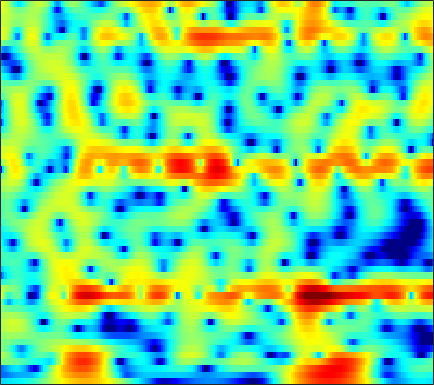

Values plotted in this chart, from the file beside it:
-6.0473, -5.9448, -5.8297, -5.7305, -5.6544, -5.5475, -5.4175, -5.305, -5.1267, -4.9083, -4.6423, -4.4153, -4.0807, -3.6995, -3.3867, -2.9307, -2.4225, -2.0097, -1.4181, -0.78935, -0.13045, 0.37726, 1.0642, 1.7481
-10.42, -10.4, -10.11, -9.645, -9.268, -8.796, -8.403, -8.175, -7.969, -7.863, -7.832, -7.836, -7.813, -7.684, -7.466, -6.954, -6.173, -5.43, -4.293, -3.058, -1.796, -0.8586, 0.3544, 1.511
-10.48, -9.884, -8.736, -7.618, -6.927, -6.241, -5.85, -5.734, -5.838, -6.259, -7.011, -7.821, -9.289, -11.32, -13.2, -15.59, -15.26, -13.05, -9.791, -7.014, -4.694, -3.175, -1.362, 0.2744
0.2532, 0.1118, -0.06197, -0.2365, -0.3687, -0.5655, -0.7979, -1.008, -1.332, -1.701, -2.078, -2.358, -2.725, -3.087, -3.348, -3.656, -3.923, -4.098, -4.338, -4.652, -5.099, -5.516, -5.973, -5.719
1.729, 1.425, 0.8556, 0.09159, -0.6167, -1.748, -3.08, -4.164, -5.535, -6.399, -6.374, -5.831, -4.795, -3.748, -3.072, -2.34, -1.814, -1.553, -1.389, -1.449, -1.735, -2.068, -2.56, -2.757
0.09177, -0.1569, -0.6938, -1.473, -2.237, -3.515, -5.119, -6.487, -8.367, -9.612, -9.267, -8.129, -6.302, -4.663, -3.631, -2.487, -1.56, -0.9991, -0.3927, 0.08346, 0.4713, 0.7329, 1.072, 1.445
-0.1392, -0.1117, -0.1775, -0.3433, -0.5312, -0.8283, -1.151, -1.384, -1.655, -1.818, -1.841, -1.769, -1.59, -1.343, -1.128, -0.8285, -0.5329, -0.3313, -0.08101, 0.1486, 0.372, 0.5366, 0.7481, 0.9491
0.4582, 0.7009, 0.9377, 1.091, 1.147, 1.155, 1.098, 1.023, 0.8914, 0.7339, 0.5584, 0.4119, 0.201, -0.0309, -0.2001, -0.4215, -0.6337, -0.7733, -0.9131, -0.9786, -0.9607, -0.901, -0.7784, -0.6413
1.226, 1.646, 2.091, 2.404, 2.556, 2.662, 2.658, 2.591, 2.41, 2.129, 1.731, 1.355, 0.7518, 0.03013, -0.5939, -1.561, -2.647, -3.481, -4.484, -5.14, -5.212, -4.872, -4.084, -3.195
1.401, 1.906, 2.421, 2.765, 2.932, 3.04, 3.015, 2.922, 2.685, 2.324, 1.819, 1.356, 0.6039, -0.3683, -1.288, -2.835, -4.882, -6.95, -11.06, -18.91, -18.92, -12.56, -7.869, -4.968
0.8165, 1.113, 1.382, 1.513, 1.541, 1.524, 1.422, 1.289, 1.031, 0.6976, 0.3081, -0.03732, -0.5939, -1.248, -1.777, -2.503, -3.281, -3.84, -4.393, -4.544, -4.28, -3.813, -2.893, -1.786
0.3174, -0.0393, -0.5162, -0.9189, -1.114, -1.29, -1.401, -1.476, -1.629, -1.884, -2.255, -2.596, -3.101, -3.49, -3.678, -3.701, -3.582, -3.362, -2.895, -2.307, -1.631, -1.071, -0.2381, 0.5986
-0.04303, -2.113, -5.391, -7.953, -7.908, -6.099, -4.422, -3.707, -3.363, -3.767, -4.792, -5.857, -7.414, -8.743, -9.232, -8.888, -7.451, -6.017, -4.138, -2.485, -0.9273, 0.1711, 1.451, 2.423
3.628, 1.721, -0.9674, -2.871, -3.024, -2.057, -1.064, -0.7728, -1.008, -2.061, -3.927, -5.932, -10.24, -17.19, -19.8, -17.11, -14.84, -12.1, -7.688, -3.754, -0.4957, 1.404, 3.249, 4.348
2.365, 1.799, 1.157, 0.6924, 0.4226, 0.1443, -0.1478, -0.4889, -1.147, -2.045, -3.288, -4.575, -6.367, -8.059, -9.697, -11.65, -12.44, -11.45, -8.174, -5.054, -2.082, -0.2865, 1.411, 2.527
-4.19, -3.673, -3.016, -2.5, -2.205, -1.968, -1.931, -1.997, -2.238, -2.647, -3.192, -3.576, -4.114, -4.703, -4.987, -5.015, -4.796, -4.407, -3.586, -2.459, -1.178, -0.2905, 0.7853, 1.782
-11.18, -8.624, -6.311, -4.8, -4.018, -3.316, -2.936, -2.791, -2.802, -3.008, -3.304, -3.57, -3.978, -4.28, -4.353, -4.316, -4.014, -3.558, -2.8, -1.81, -0.7591, -0.006684, 0.9955, 1.945
-6.686, -5.796, -4.72, -3.841, -3.324, -2.854, -2.599, -2.578, -2.736, -3.114, -3.741, -4.395, -5.499, -6.692, -7.61, -8.415, -7.963, -6.819, -4.886, -2.948, -1.263, -0.1543, 1.157, 2.219
-3.087, -2.845, -2.56, -2.307, -2.157, -2.024, -1.992, -2.069, -2.299, -2.732, -3.485, -4.295, -5.831, -8.334, -11.1, -16.44, -15.31, -10.55, -6.148, -3.136, -0.9916, 0.2876, 1.616, 2.577
-2.054, -2.206, -2.434, -2.664, -2.805, -2.901, -2.867, -2.744, -2.535, -2.366, -2.285, -2.312, -2.505, -2.768, -2.876, -2.863, -2.421, -1.774, -0.7263, 0.3413, 1.304, 1.924, 2.51, 2.873
-2.797, -3.466, -4.61, -6.038, -7.157, -8.201, -7.904, -6.819, -4.997, -3.301, -1.901, -1.057, -0.1698, 0.5645, 0.9944, 1.516, 2.014, 2.336, 2.744, 3.068, 3.287, 3.333, 3.216, 2.892
-4.327, -5.07, -6.567, -8.907, -11.55, -16.45, -15.35, -11.04, -6.835, -3.937, -1.827, -0.6075, 0.6947, 1.695, 2.264, 2.882, 3.329, 3.544, 3.708, 3.722, 3.567, 3.314, 2.833, 2.115
-5.372, -5.21, -5.21, -5.343, -5.44, -5.34, -4.812, -4.115, -2.955, -1.696, -0.5067, 0.294, 1.236, 1.986, 2.453, 2.927, 3.21, 3.329, 3.314, 3.118, 2.713, 2.294, 1.573, 0.6597
-5.22, -4.376, -3.518, -2.882, -2.477, -1.973, -1.459, -1.061, -0.4839, 0.1274, 0.741, 1.198, 1.76, 2.264, 2.595, 2.92, 3.115, 3.157, 3.046, 2.712, 2.143, 1.536, 0.4331, -0.9594
-3.346, -2.615, -1.823, -1.226, -0.885, -0.5435, -0.29, -0.1497, 0.03648, 0.2382, 0.506, 0.7671, 1.179, 1.661, 2.021, 2.447, 2.797, 2.938, 2.971, 2.767, 2.299, 1.718, 0.6034, -1.001
-1.952, -1.469, -0.9916, -0.7221, -0.6624, -0.7871, -1.135, -1.513, -2.147, -2.778, -3.155, -3.122, -2.545, -1.54, -0.7084, 0.3741, 1.286, 1.816, 2.318, 2.575, 2.565, 2.399, 1.982, 1.315
-1.896, -1.47, -1.149, -1.115, -1.3, -1.857, -2.855, -3.958, -6.113, -9.492, -15.25, -18.98, -12.39, -7.465, -5.038, -2.648, -0.9808, -0.004111, 0.9776, 1.675, 2.136, 2.371, 2.529, 2.583
-1.827, -1.421, -1.128, -1.123, -1.315, -1.839, -2.691, -3.581, -5.042, -6.754, -8.213, -8.623, -7.828, -6.239, -4.944, -3.41, -2.114, -1.279, -0.3393, 0.4384, 1.104, 1.516, 1.97, 2.359
-0.7987, -0.4721, -0.2158, -0.1617, -0.247, -0.5374, -0.988, -1.421, -2.086, -2.769, -3.348, -3.666, -3.87, -3.891, -3.705, -3.398, -2.899, -2.454, -1.82, -1.105, -0.3707, 0.1421, 0.8001, 1.385
0.739, 0.9823, 1.221, 1.352, 1.371, 1.262, 0.9946, 0.6993, 0.1518, -0.5185, -1.331, -1.995, -2.962, -3.964, -4.699, -5.463, -5.685, -5.482, -4.689, -3.627, -2.54, -1.78, -0.7776, 0.02249
1.432, 1.716, 2.161, 2.586, 2.821, 2.996, 2.931, 2.712, 2.208, 1.408, 0.2829, -0.8267, -2.725, -5.257, -7.926, -12.68, -18.25, -15.2, -10.08, -7.012, -5.048, -3.882, -2.749, -1.751
-1.378, -0.4505, 1.143, 2.593, 3.441, 4.201, 4.55, 4.532, 4.173, 3.419, 2.325, 1.264, -0.4819, -2.608, -4.35, -6.847, -8.39, -8.499, -7.566, -6.694, -6.203, -5.878, -5.784, -5.096
-14.22, -6.058, -0.7565, 2.289, 3.765, 4.948, 5.471, 5.493, 5.062, 4.226, 3.054, 2.053, 0.6801, -0.482, -1.357, -2.164, -3.008, -3.463, -4.362, -5.803, -8.117, -11.28, -17.91, -16.3
-0.04822, 1.064, 2.645, 4.01, 4.78, 5.359, 5.391, 5.054, 4.077, 2.529, 0.3184, -1.731, -4.542, -5.867, -5.388, -4.041, -3.122, -2.823, -3.058, -3.799, -5.193, -6.285, -7.88, -7.973
2.772, 3.376, 4.035, 4.514, 4.724, 4.755, 4.412, 3.864, 2.716, 0.9045, -1.716, -4.407, -8.93, -10.66, -8.469, -5.362, -3.501, -2.742, -2.174, -2.106, -2.346, -2.675, -3.145, -3.734
2.58, 2.871, 3.21, 3.447, 3.515, 3.446, 3.176, 2.824, 2.138, 1.231, 0.1625, -0.6216, -1.527, -2.078, -2.139, -2.06, -1.785, -1.622, -1.465, -1.487, -1.618, -1.86, -2.173, -2.701
1.234, 1.437, 1.726, 1.984, 2.134, 2.239, 2.227, 2.134, 1.894, 1.561, 1.158, 0.8242, 0.402, 0.004218, -0.2329, -0.517, -0.7436, -0.8824, -1.105, -1.312, -1.546, -1.696, -1.975, -2.207
-1.008, -0.6601, -0.1129, 0.4574, 0.8699, 1.343, 1.685, 1.849, 1.95, 1.909, 1.75, 1.556, 1.227, 0.8521, 0.5067, 0.06682, -0.4242, -0.7943, -1.266, -1.675, -2.004, -2.152, -2.265, -2.219
-5.435, -4.295, -2.647, -1.135, -0.1729, 0.8786, 1.669, 2.097, 2.466, 2.606, 2.54, 2.379, 2.003, 1.474, 0.9869, 0.2105, -0.6631, -1.384, -2.342, -3.267, -3.962, -4.289, -4.187, -3.684
-12.59, -8.274, -4.587, -2.022, -0.5606, 0.9476, 2.042, 2.632, 3.136, 3.349, 3.276, 3.049, 2.526, 1.736, 1.016, -0.1968, -1.63, -2.875, -4.866, -7.303, -10.21, -12.32, -11.98, -8.838
-6.638, -5.456, -3.538, -1.621, -0.3247, 1.135, 2.243, 2.845, 3.325, 3.476, 3.287, 2.912, 2.143, 1.054, 0.03756, -1.535, -3.382, -4.861, -7.066, -9.503, -12.3, -14.12, -13.42, -9.852
-8.264, -6.489, -3.889, -1.574, -0.1339, 1.395, 2.527, 3.104, 3.533, 3.555, 3.19, 2.658, 1.567, 0.0635, -1.376, -3.702, -6.32, -8.402, -10.51, -11.35, -10.93, -10.14, -8.55, -6.653
-10.99, -7.199, -3.53, -0.9658, 0.4913, 1.952, 2.952, 3.438, 3.764, 3.699, 3.246, 2.644, 1.437, -0.3084, -2.016, -5.044, -9.338, -14.06, -26.7, -20.13, -14.48, -12.33, -9.994, -7.645
-2.254, -1.593, -0.5048, 0.5813, 1.317, 2.145, 2.736, 3.029, 3.199, 3.131, 2.78, 2.308, 1.403, 0.1436, -1.086, -2.998, -5.244, -7.052, -9.194, -10.94, -12.72, -14.62, -18.08, -15.22
-0.2066, -0.008175, 0.2854, 0.6034, 0.8294, 1.101, 1.344, 1.492, 1.623, 1.67, 1.602, 1.452, 1.095, 0.5461, 0.01369, -0.8874, -1.935, -2.804, -4.103, -5.517, -7.12, -8.385, -9.373, -8.316
-1.065, -1.194, -1.418, -1.673, -1.86, -2.07, -2.141, -2.074, -1.796, -1.389, -0.914, -0.5659, -0.2011, 0.01491, 0.09193, 0.03883, -0.16, -0.3684, -0.7044, -1.072, -1.363, -1.464, -1.37, -0.9046
-3.329, -3.862, -4.721, -5.791, -6.713, -8.022, -9.132, -9.376, -8.524, -6.801, -4.959, -3.722, -2.332, -1.248, -0.6275, 0.02363, 0.4758, 0.712, 0.9486, 1.118, 1.274, 1.412, 1.627, 1.912
-5.941, -6.789, -8.072, -9.649, -11.21, -14.25, -20.17, -31.29, -18.66, -11.94, -7.99, -5.884, -3.713, -2.072, -1.114, -0.09313, 0.6885, 1.143, 1.615, 1.99, 2.284, 2.468, 2.695, 2.88
-8.916, -10.05, -11.15, -11.71, -11.95, -12.12, -12.04, -11.6, -10.2, -8.205, -6.104, -4.642, -2.942, -1.514, -0.6409, 0.3096, 1.062, 1.496, 1.944, 2.289, 2.538, 2.68, 2.841, 2.94
-13.52, -18.25, -21.41, -15.88, -12.96, -10.39, -8.525, -7.356, -5.921, -4.497, -3.126, -2.162, -0.9978, -0.0112, 0.614, 1.246, 1.703, 1.95, 2.142, 2.227, 2.26, 2.276, 2.299, 2.349
-7.417, -9.034, -9.927, -8.979, -7.812, -6.273, -4.937, -4.012, -2.861, -1.732, -0.6398, 0.1206, 1.033, 1.725, 2.111, 2.406, 2.411, 2.258, 1.88, 1.361, 0.8715, 0.6111, 0.4578, 0.5852
0.1416, -0.4432, -1.115, -1.647, -1.959, -2.291, -2.508, -2.444, -1.871, -0.8188, 0.4633, 1.425, 2.478, 3.208, 3.481, 3.489, 3.003, 2.257, 0.7596, -1.31, -3.824, -5.362, -5.441, -3.981
3.811, 3.39, 2.584, 1.43, 0.2458, -2.002, -5.426, -8.995, -9.712, -4.657, -0.8548, 1.1, 2.872, 3.935, 4.285, 4.207, 3.543, 2.608, 0.6387, -2.42, -6.943, -11.11, -10.72, -7.239
3.694, 3.529, 2.974, 2.03, 1.035, -0.7073, -2.832, -4.253, -4.465, -2.63, -0.4066, 0.9623, 2.333, 3.159, 3.464, 3.446, 2.973, 2.36, 1.209, -0.2802, -1.839, -2.918, -4.028, -4.993
2.556, 2.623, 2.454, 2.034, 1.613, 0.9922, 0.4448, 0.181, 0.1075, 0.3718, 0.857, 1.275, 1.758, 2.07, 2.187, 2.146, 1.828, 1.41, 0.6504, -0.2762, -1.381, -2.295, -3.563, -4.869
2.627, 2.628, 2.462, 2.149, 1.851, 1.436, 1.076, 0.8761, 0.7271, 0.7428, 0.8892, 1.056, 1.294, 1.498, 1.571, 1.543, 1.346, 1.056, 0.4725, -0.3335, -1.368, -2.249, -3.632, -5.139
3.684, 3.414, 2.915, 2.297, 1.771, 1.038, 0.3405, -0.08182, -0.4098, -0.4337, -0.1743, 0.1388, 0.6454, 1.146, 1.437, 1.676, 1.73, 1.632, 1.27, 0.5956, -0.4115, -1.416, -3.208, -5.631
4.422, 3.85, 2.901, 1.705, 0.6451, -1.02, -2.918, -4.32, -5.514, -5.265, -3.89, -2.648, -1.134, 0.1151, 0.8891, 1.691, 2.215, 2.435, 2.485, 2.236, 1.635, 0.8774, -0.5153, -2.474
